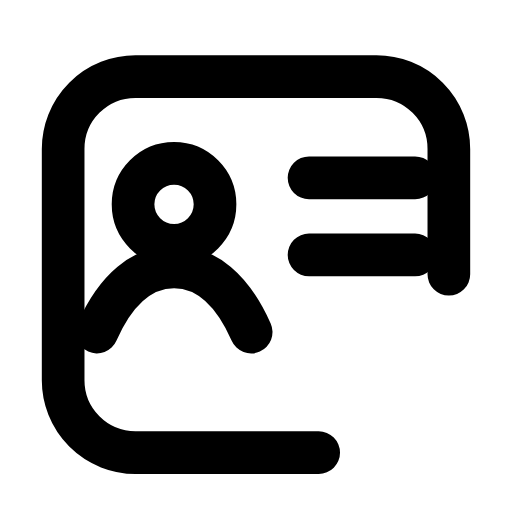
t = 0.00 s
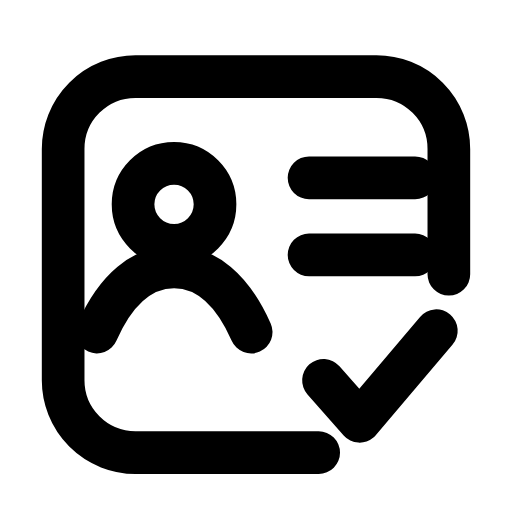
t = 0.29 s
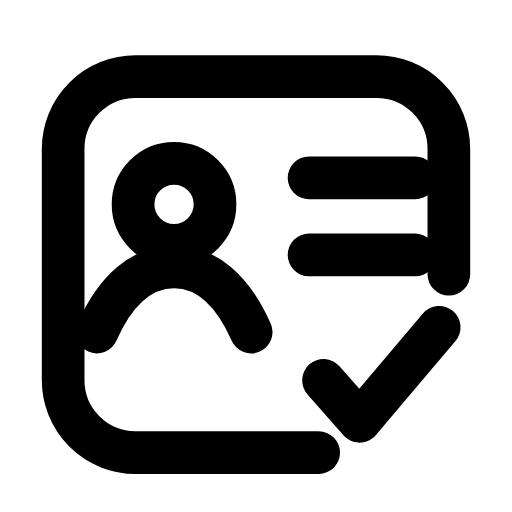
t = 0.47 s
t = 0.79 s: frame unchanged from t = 0.47 s, image omitted
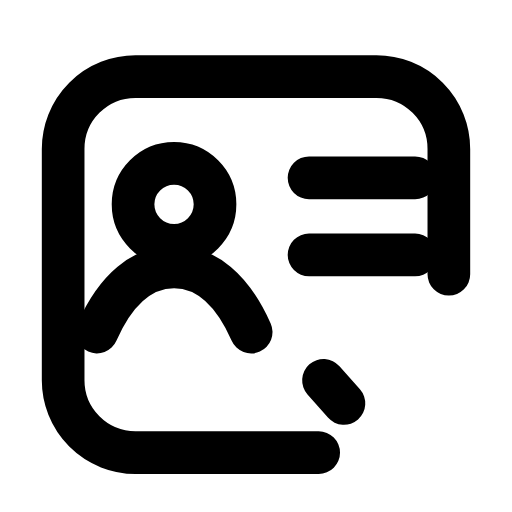
t = 1.00 s
t = 1.28 s: frame unchanged from t = 0.00 s, image omitted

The animated SVG that drew these frames (rendered in a browser with its animation timeline set to each time). Animation: 1 SMIL element (animate=1); one cycle of 1.50 s, repeats indefinitely.

<svg xmlns="http://www.w3.org/2000/svg" width="24" height="24" viewBox="0 0 24 24" fill="none"><g transform="translate(-1.56 -1.609) scale(1.13)"><path stroke="currentColor" stroke-width="1.77" stroke-linecap="round" stroke-linejoin="round" fill="none" d="M14.6 20.2L7 20.2A3 3 0 0 1 4 17.2L4 7.6A3 3 0 0 1 7 4.6L17 4.6A3 3 0 0 1 20 7.6L20 12.8"></path><circle stroke="currentColor" stroke-width="1.77" stroke-linecap="round" stroke-linejoin="round" fill="none" cx="8.6" cy="9.9" r="1.7"></circle><path stroke="currentColor" stroke-width="1.77" stroke-linecap="round" stroke-linejoin="round" fill="none" d="M5.4 15.2C6.2 13.4 7.3 12.5 8.6 12.5S11 13.4 11.8 15.2"></path><path stroke="currentColor" stroke-width="1.77" stroke-linecap="round" stroke-linejoin="round" fill="none" d="M14.2 8.8L18.6 8.8M14.2 12L18.6 12"></path><path stroke="currentColor" stroke-width="1.77" stroke-linecap="round" stroke-linejoin="round" fill="none" d="M14.8 17.2L16.3 18.9L19.6 15" stroke-dasharray="7.4"><animate attributeName="stroke-dashoffset" values="7.4;7.4;0;0;7.4;7.4;7.4" keyTimes="0;0.0675;0.315;0.6;0.855;0.9;1" dur="1.5s" repeatCount="indefinite" calcMode="spline" keySplines="0.16 1 0.3 1;0.16 1 0.3 1;0.16 1 0.3 1;0.16 1 0.3 1;0.16 1 0.3 1;0.16 1 0.3 1"/></path></g></svg>
